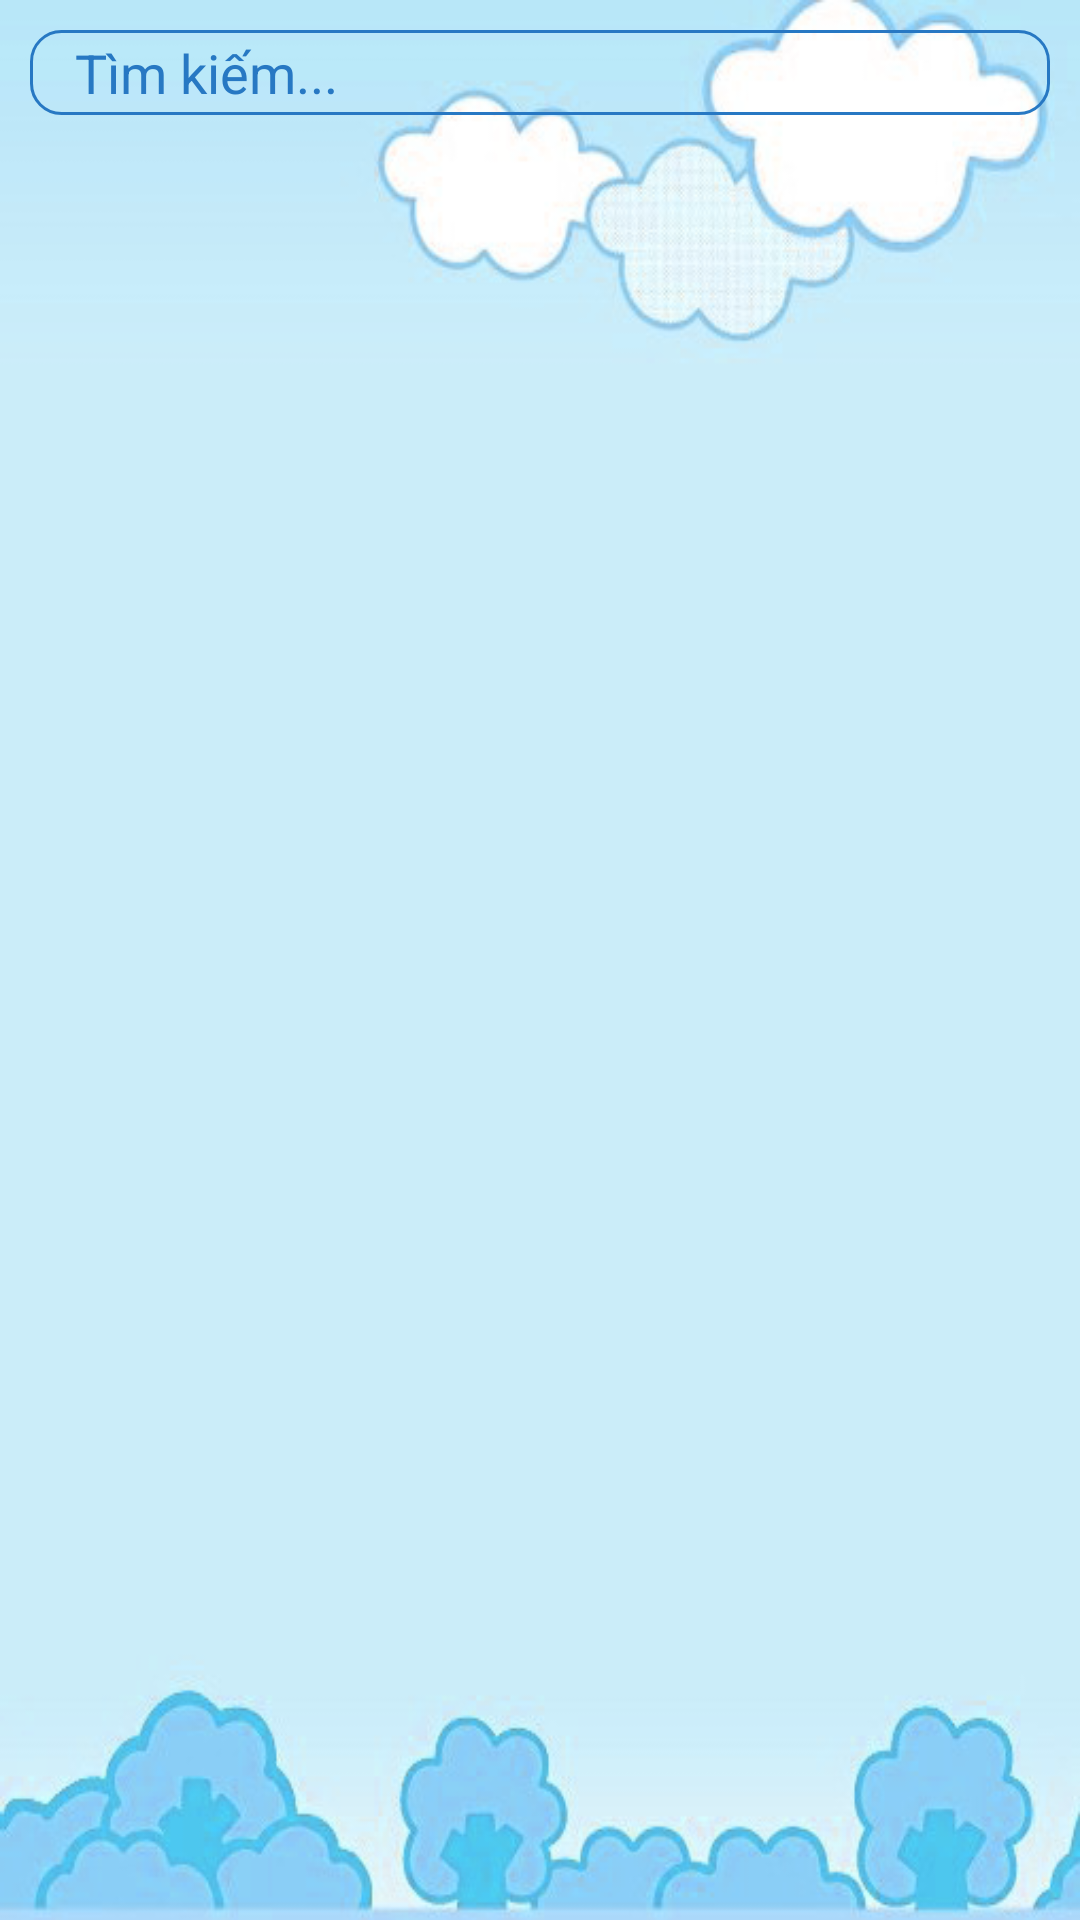

Reconstruct the res/layout file that produces this screen, plus the resources it refers to.
<!-- AndroidManifest.xml: application theme AppTheme -->
<!-- res/layout/fragment_search.xml -->
<?xml version="1.0" encoding="utf-8"?>


<LinearLayout xmlns:android="http://schemas.android.com/apk/res/android"
    android:layout_width="match_parent"
    android:layout_height="match_parent"
    android:background="@drawable/bg_8"
    android:orientation="vertical"
    android:weightSum="10" 
    >

    <EditText
        android:id="@+id/inputSearch"
        android:layout_width="match_parent"
        android:layout_height="wrap_content"
        android:layout_marginLeft="10dp"
        android:layout_marginRight="10dp"
        android:layout_marginTop="10dp"
        android:background="@drawable/custom_edittext"
        android:focusable="false"
        android:focusableInTouchMode="false"
        android:hint="Tìm kiếm..."
        android:lines="1"
        android:textColor="@color/text_button"
        android:textColorHint="@color/text_button"
        android:weightSum="2" >

    </EditText>

    <LinearLayout
        android:layout_width="match_parent"
        android:layout_height="wrap_content"
        android:layout_marginBottom="10dp"
        android:layout_marginLeft="10dp"
        android:layout_marginRight="10dp"
        android:layout_marginTop="10dp"
        android:orientation="horizontal"
        android:layout_weight="1"
        android:weightSum="1.5" >

        <Button
            android:id="@+id/btnSong"
            android:layout_width="wrap_content"
            android:layout_height="wrap_content"
            android:layout_weight="0.5"
            android:background="@drawable/custom_bt_song"
            android:text="Bài hát"
            android:textColor="@color/text_button"
            android:textStyle="bold" />

        <Button
            android:id="@+id/btnSinger"
            android:layout_width="wrap_content"
            android:layout_height="wrap_content"
            android:layout_marginLeft="10dp"
            android:layout_weight="0.5"
            android:background="@drawable/custom_bt_song"
            android:text="Ca sĩ"
            android:textColor="@color/text_button"
            android:textStyle="bold" />

        <Button
            android:id="@+id/btnType"
            android:layout_width="wrap_content"
            android:layout_height="wrap_content"
            android:layout_marginLeft="10dp"
            android:layout_weight="0.5"
            android:background="@drawable/custom_bt_song"
            android:text="Thể loại"
            android:textColor="@color/text_button"
            android:textStyle="bold" />
    </LinearLayout>
    <ListView
        android:id="@+id/listSong"
        android:layout_width="match_parent"
        android:layout_height="match_parent"
        android:layout_marginLeft="10dp"
        android:layout_marginRight="10dp"
        android:layout_weight="4.5"
        android:divider="#BDEDFF"
        android:dividerHeight="1dp"
        android:background="@drawable/list_selector_song"
        android:choiceMode="singleChoice" 
        android:listSelector="@drawable/list_selector_song" />

    <ListView
        android:id="@+id/listSinger"
        android:layout_width="match_parent"
        android:layout_height="match_parent"
        android:layout_marginLeft="10dp"
        android:layout_marginRight="10dp"
        android:layout_weight="4.5"
        android:divider="#BDEDFF"
        android:dividerHeight="1dp"
        />

    <ListView
        android:id="@+id/listType"
        android:layout_width="match_parent"
        android:layout_height="match_parent"
        android:layout_marginLeft="10dp"
        android:layout_marginRight="10dp"
        android:layout_weight="4.5"
        android:divider="#BDEDFF"
        android:dividerHeight="1dp"
        android:focusable="true"
        android:focusableInTouchMode="true"
        android:scrollbarAlwaysDrawVerticalTrack="true" />

</LinearLayout>
<!-- resources referenced by this layout -->
<resources>
  <color name="text_button">#2778c3</color>
  <!-- drawable bg_8: png bitmap (drawable-hdpi, 98989 bytes) -->
  <!-- drawable custom_bt_song (drawable) -->
  <?xml version="1.0" encoding="utf-8"?>
  
  <shape xmlns:android="http://schemas.android.com/apk/res/android"
      android:shape="rectangle" >
  
      <corners android:radius="5dp" />
  
      <stroke
          android:width="1.5dp"
          android:color="@color/text_button" />
  
      <padding
          android:bottom="2dp"
          android:left="15dp"
          android:right="15dp"
          android:top="2dp" />
  
      <gradient
          android:endColor="@null"
          android:startColor="@null" />
  
  </shape>
  <!-- drawable custom_edittext (drawable) -->
  <?xml version="1.0" encoding="utf-8"?>
  
  <shape xmlns:android="http://schemas.android.com/apk/res/android" 
      android:shape="rectangle">
      <corners android:radius="10dp"/>
      <stroke android:width="1dp"
          android:color="@color/text_button"/>
      <padding android:left="15dp" android:right="15dp" android:top="2dp" android:bottom="2dp" />
  
  </shape>
  <!-- drawable list_selector_song (drawable) -->
  <?xml version="1.0" encoding="utf-8"?>
  
  <selector xmlns:android="http://schemas.android.com/apk/res/android">
  
      <item android:drawable="@drawable/song_bg_normal" android:state_activated="false"/>
      <item android:drawable="@drawable/song_bg_pressed" android:state_pressed="true"/>
      <item android:drawable="@drawable/song_bg_pressed" android:state_activated="true"/>
  
  </selector>
  <style name="AppTheme" parent="@style/Theme.AppCompat.NoActionBar">
          
      </style>
  <!-- drawable song_bg_normal (drawable) -->
  <shape xmlns:android="http://schemas.android.com/apk/res/android"
      android:shape="rectangle">
    <gradient
        android:startColor="@null"
        android:endColor="@null"
        android:angle="90" />
  </shape>
  <!-- drawable song_bg_pressed (drawable) -->
  <shape xmlns:android="http://schemas.android.com/apk/res/android"
      android:shape="rectangle">
    <gradient
        android:startColor="@color/song_background_pressed"
        android:endColor="@color/song_background_pressed"
        android:angle="90" />
  </shape>
  <color name="song_background_pressed">#FAAFBA</color>
</resources>
